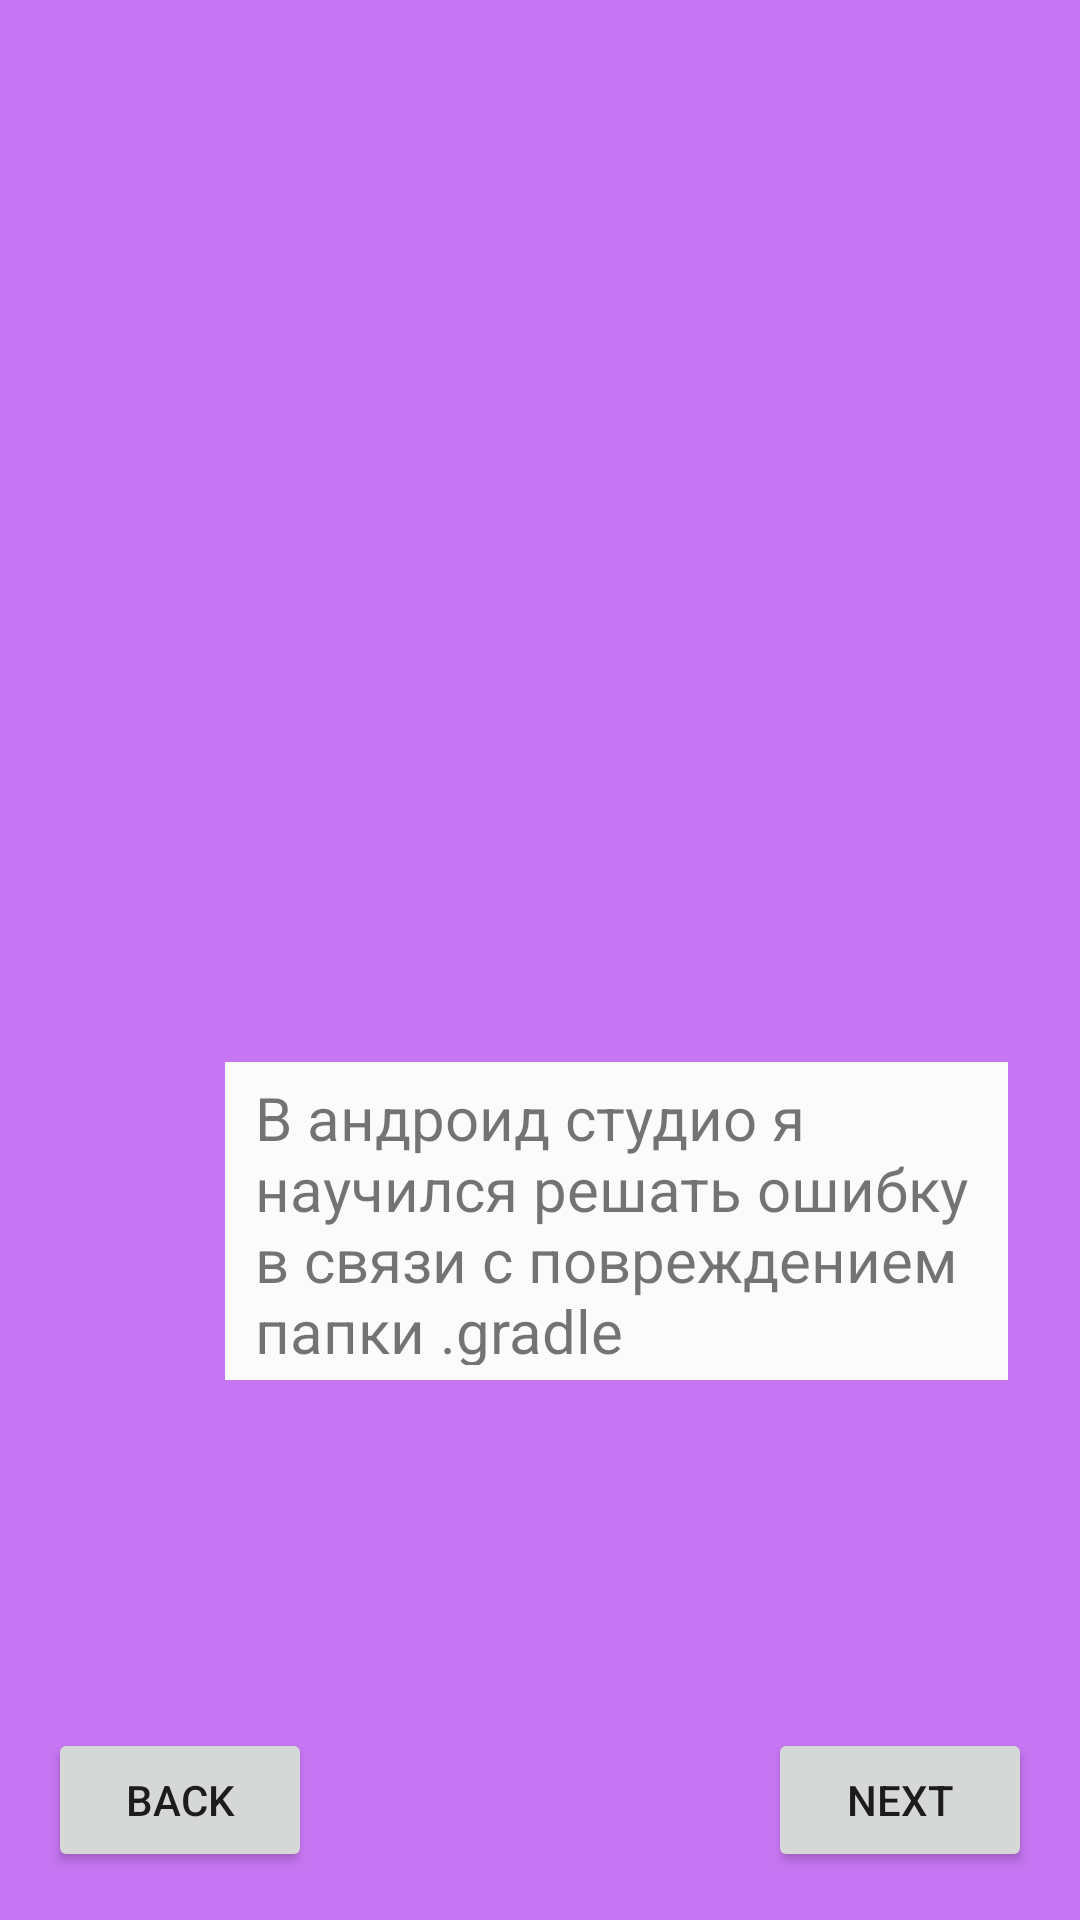

Android layout source for this screen:
<!-- AndroidManifest.xml: application theme Theme.Powel -->
<!-- res/layout/activity_main3.xml -->
<?xml version="1.0" encoding="utf-8"?>
<androidx.constraintlayout.widget.ConstraintLayout xmlns:android="http://schemas.android.com/apk/res/android"
    xmlns:app="http://schemas.android.com/apk/res-auto"
    xmlns:tools="http://schemas.android.com/tools"
    android:layout_width="match_parent"
    android:layout_height="match_parent"
    android:background="#C776F3"
    tools:context=".MainActivity3">

    <Button
        android:id="@+id/knopka5"
        android:layout_width="wrap_content"
        android:layout_height="wrap_content"
        android:layout_marginEnd="16dp"
        android:layout_marginBottom="16dp"
        android:text="NEXT"
        app:layout_constraintBottom_toBottomOf="parent"
        app:layout_constraintEnd_toEndOf="parent" />

    <Button
        android:id="@+id/knopka4"
        android:layout_width="wrap_content"
        android:layout_height="wrap_content"
        android:layout_marginStart="16dp"
        android:layout_marginBottom="16dp"
        android:text="BACK"
        app:layout_constraintBottom_toBottomOf="parent"
        app:layout_constraintStart_toStartOf="parent" />

    <TextView
        android:id="@+id/textView9"
        android:layout_width="wrap_content"
        android:layout_height="wrap_content"
        android:layout_marginStart="161dp"
        android:layout_marginTop="25dp"
        android:layout_marginEnd="161dp"
        android:layout_marginBottom="35dp"
        android:background="#FFFFFF"
        android:paddingLeft="10sp"
        android:paddingTop="5sp"
        android:paddingRight="10sp"
        android:paddingBottom="5sp"
        android:text="AndroidStudio"
        app:layout_constraintBottom_toTopOf="@+id/textView10"
        app:layout_constraintEnd_toEndOf="parent"
        app:layout_constraintStart_toStartOf="parent"
        app:layout_constraintTop_toBottomOf="@+id/android" />

    <TextView
        android:id="@+id/textView10"
        android:layout_width="261dp"
        android:layout_height="106dp"
        android:layout_marginStart="75dp"
        android:layout_marginEnd="75dp"
        android:layout_marginBottom="116dp"
        android:background="#FBFBFB"
        android:paddingLeft="10sp"
        android:paddingTop="5sp"
        android:paddingRight="10sp"
        android:paddingBottom="5sp"
        android:text="В андроид студио я научился решать ошибку в связи с повреждением папки .gradle"
        android:textSize="20sp"
        app:layout_constraintBottom_toTopOf="@+id/knopka5"
        app:layout_constraintEnd_toEndOf="parent"
        app:layout_constraintHorizontal_bias="0.0"
        app:layout_constraintStart_toStartOf="parent" />

    <ImageView
        android:id="@+id/android"
        android:layout_width="415dp"
        android:layout_height="312dp"
        android:layout_marginTop="50dp"
        app:layout_constraintEnd_toEndOf="parent"
        app:layout_constraintStart_toStartOf="parent"
        app:layout_constraintTop_toTopOf="parent"
        app:srcCompat="@drawable/androids" />
</androidx.constraintlayout.widget.ConstraintLayout>
<!-- resources referenced by this layout -->
<resources>
  <style name="Theme.Powel" parent="Theme.MaterialComponents.DayNight.DarkActionBar">
          
          <item name="colorPrimary">@color/purple_500</item>
          <item name="colorPrimaryVariant">@color/purple_700</item>
          <item name="colorOnPrimary">@color/white</item>
          
          <item name="colorSecondary">@color/teal_200</item>
          <item name="colorSecondaryVariant">@color/teal_700</item>
          <item name="colorOnSecondary">@color/black</item>
          
          <item name="android:statusBarColor" tools:targetApi="l">?attr/colorPrimaryVariant</item>
          
      </style>
  <!-- not gathered from this repository: default colours our renderer supplied (Android Studio template values) -->
  <color name="purple_500">#FF6200EE</color>
  <color name="purple_700">#FF3700B3</color>
  <color name="teal_200">#FF03DAC5</color>
  <color name="teal_700">#FF018786</color>
  <color name="black">#FF000000</color>
  <color name="white">#FFFFFFFF</color>
</resources>
